Labelled photos from "dataset", an image-classification folder in ncuong23102k5/Phan-loai-rac-thai-. The possible labels are: huu co, tai che.

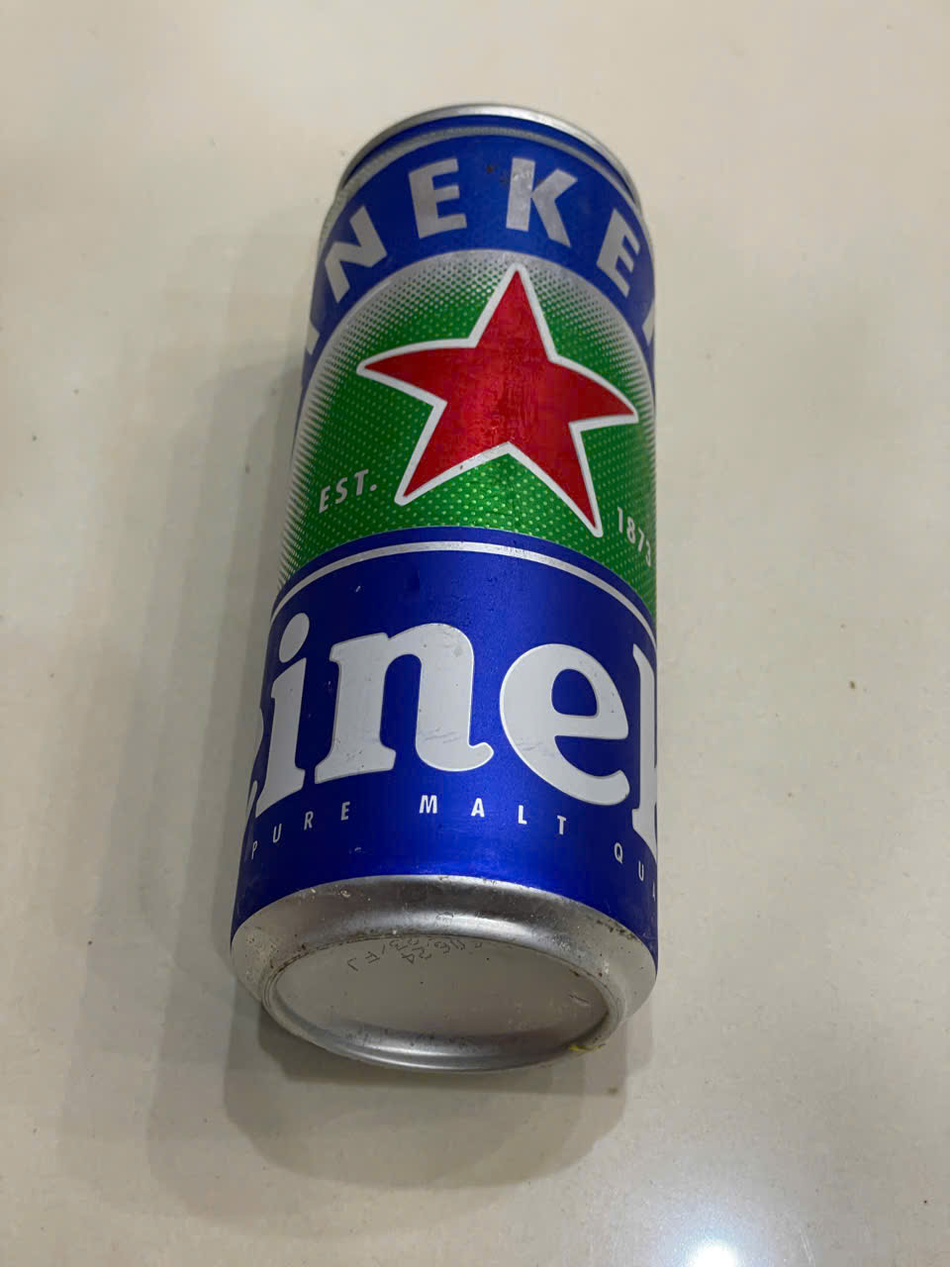
Label: tai che

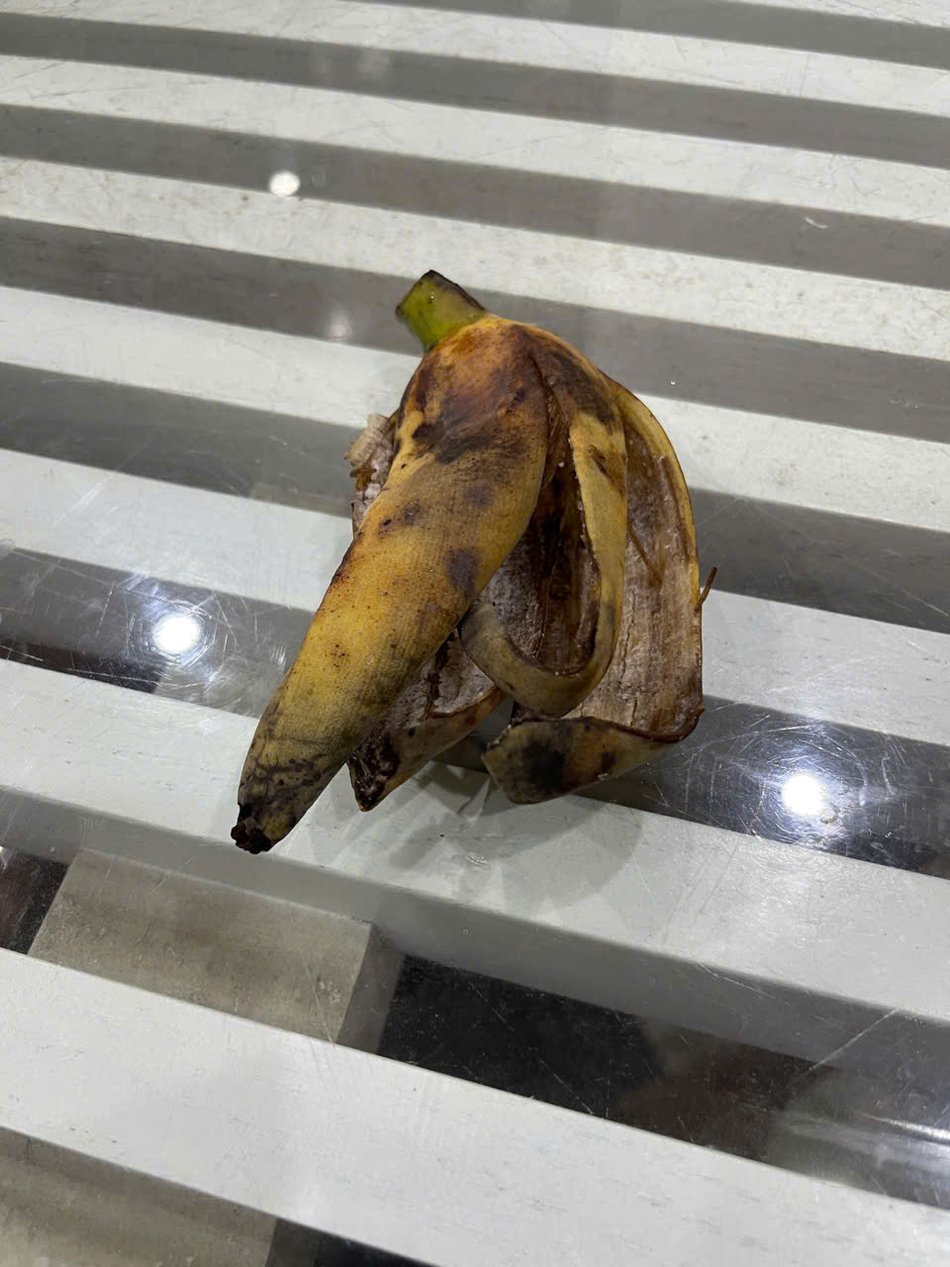
Label: huu co

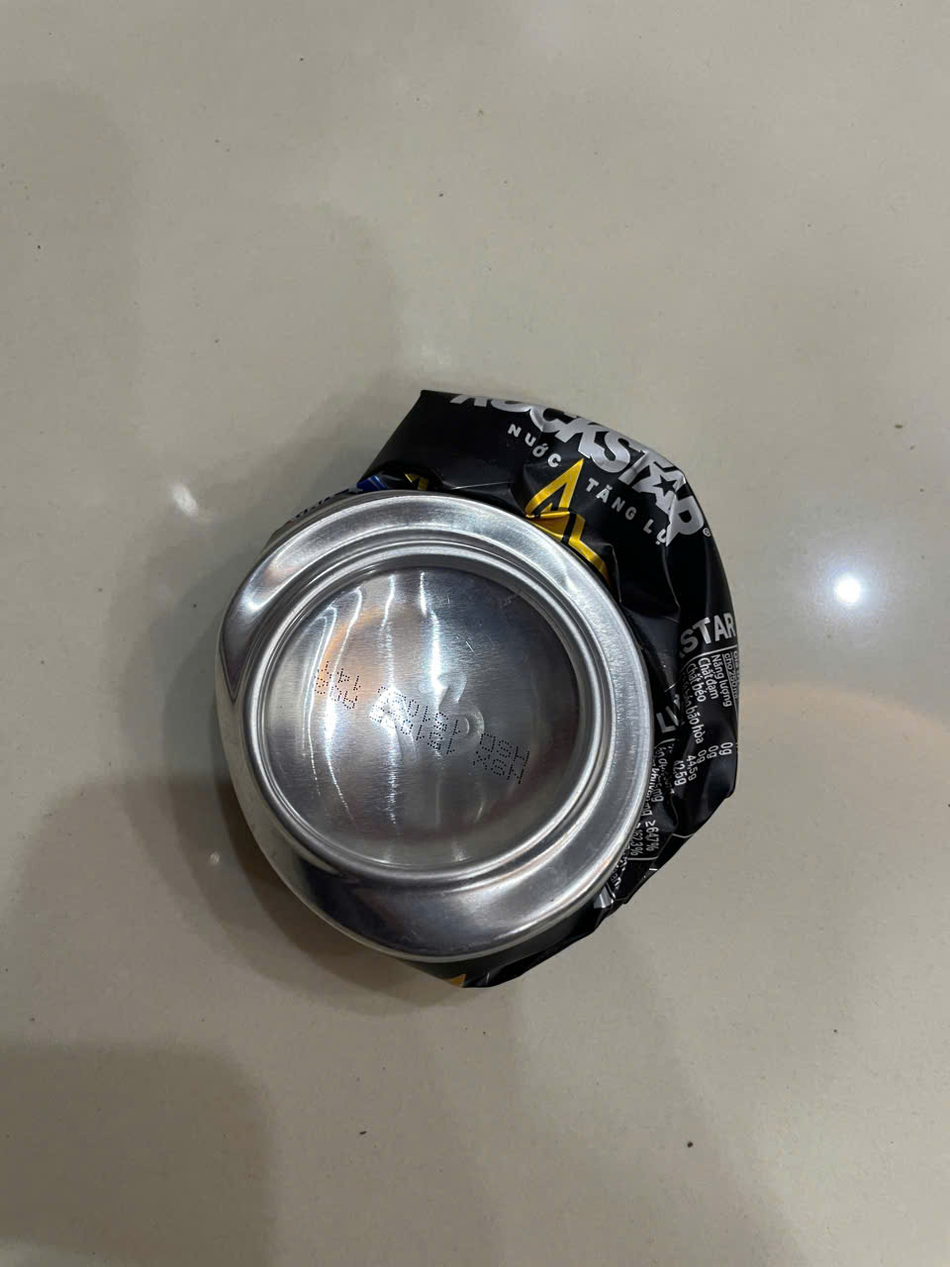
Label: tai che

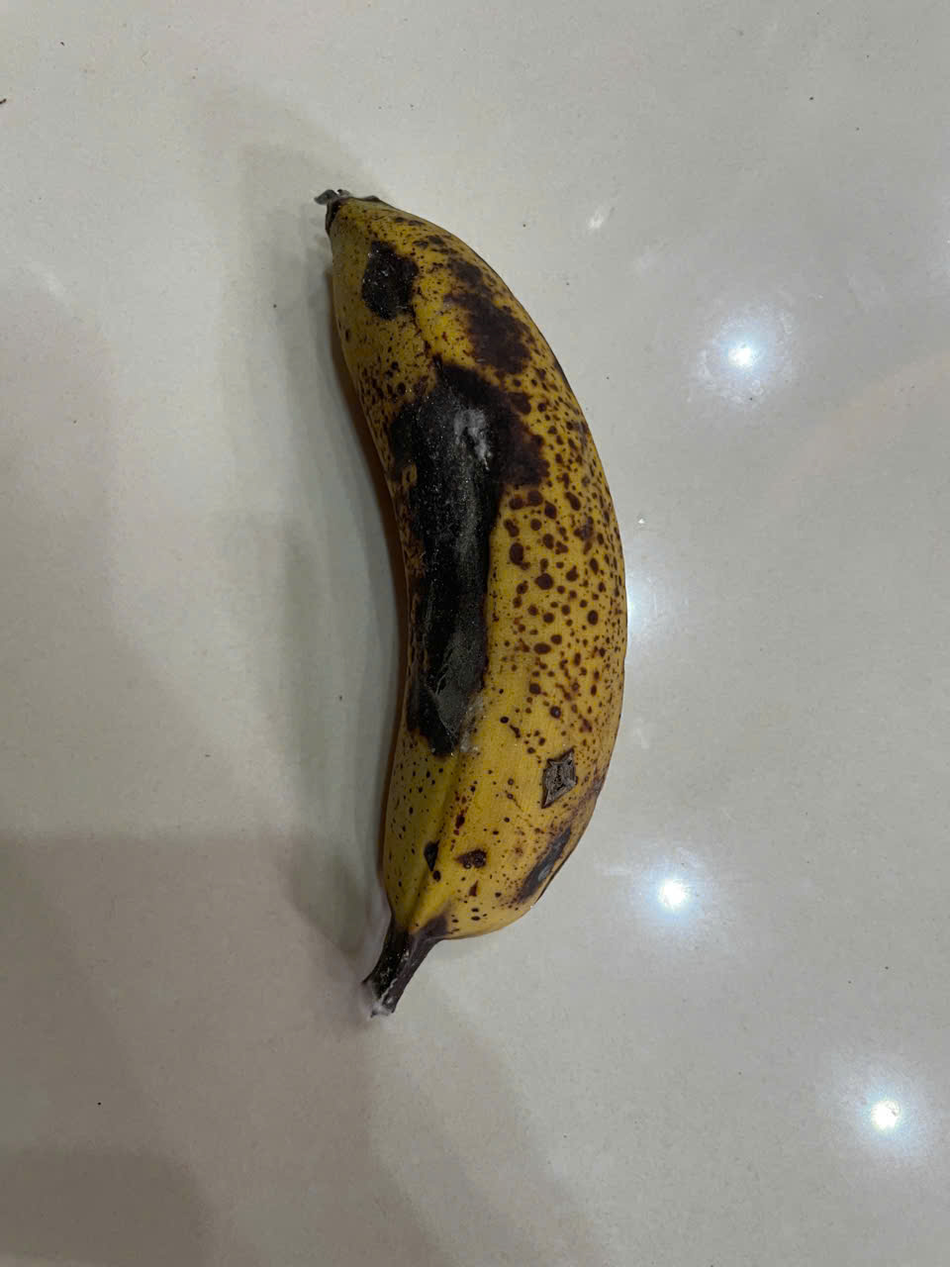
Label: huu co

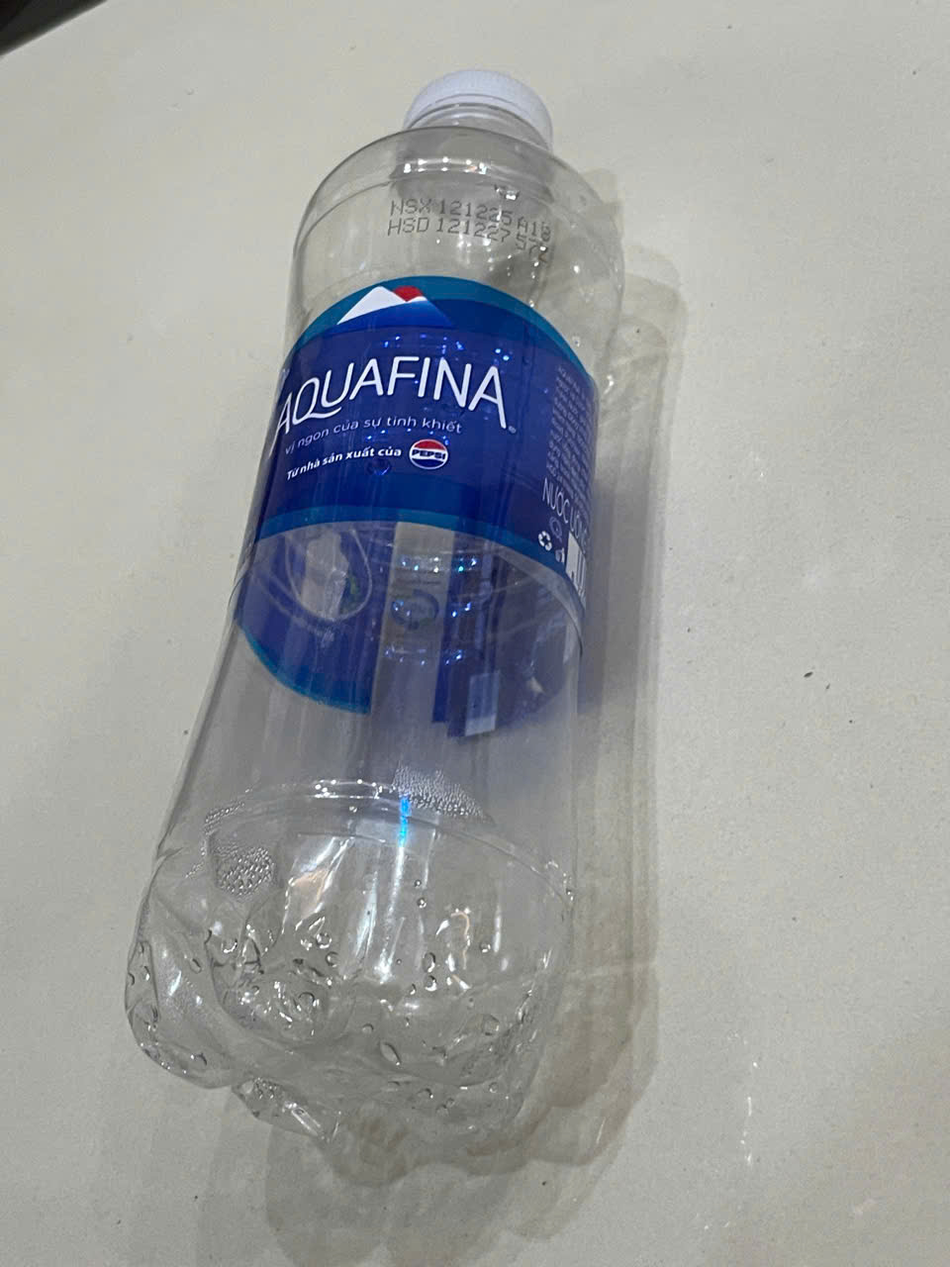
Label: tai che

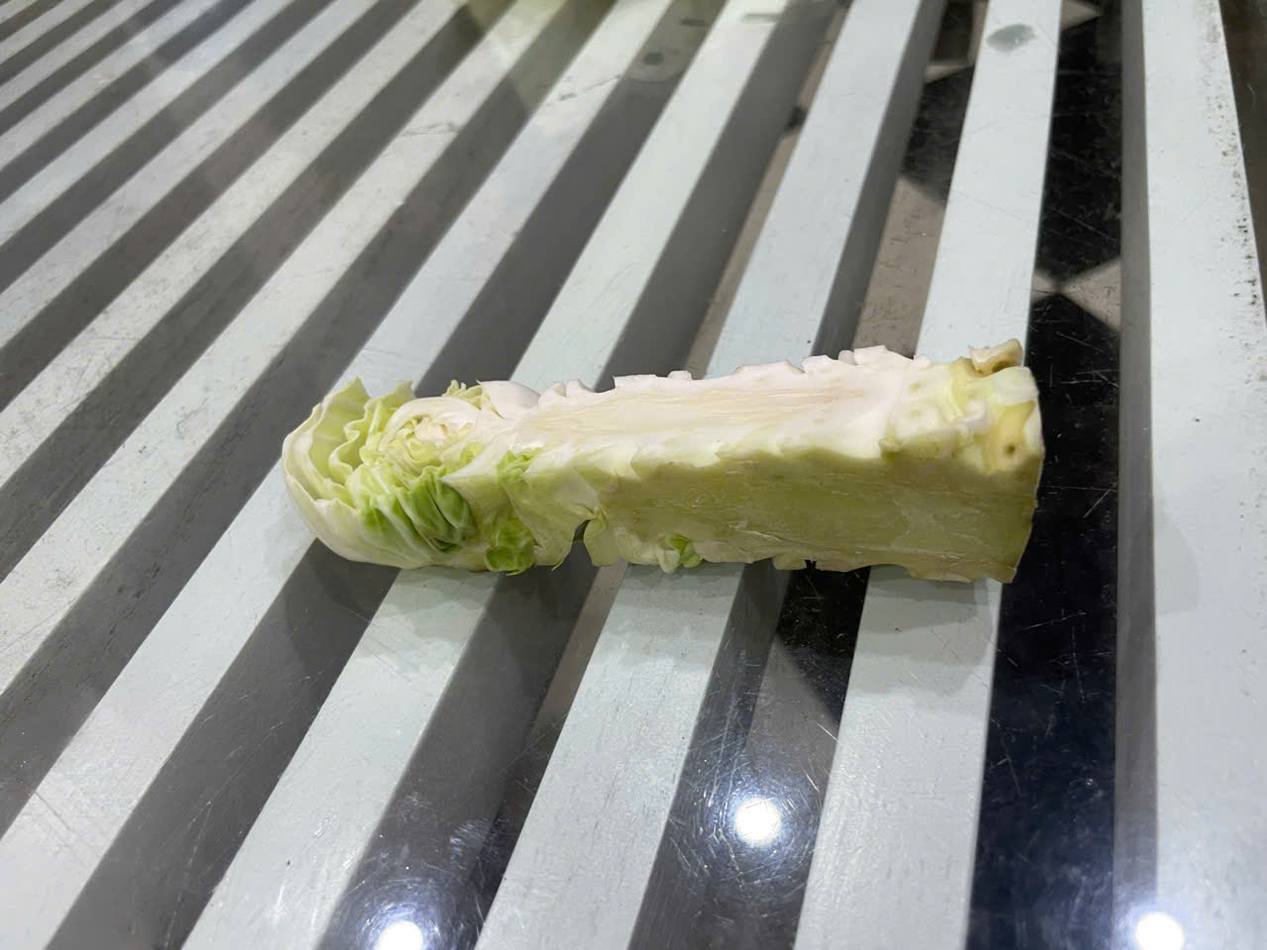
Label: huu co
